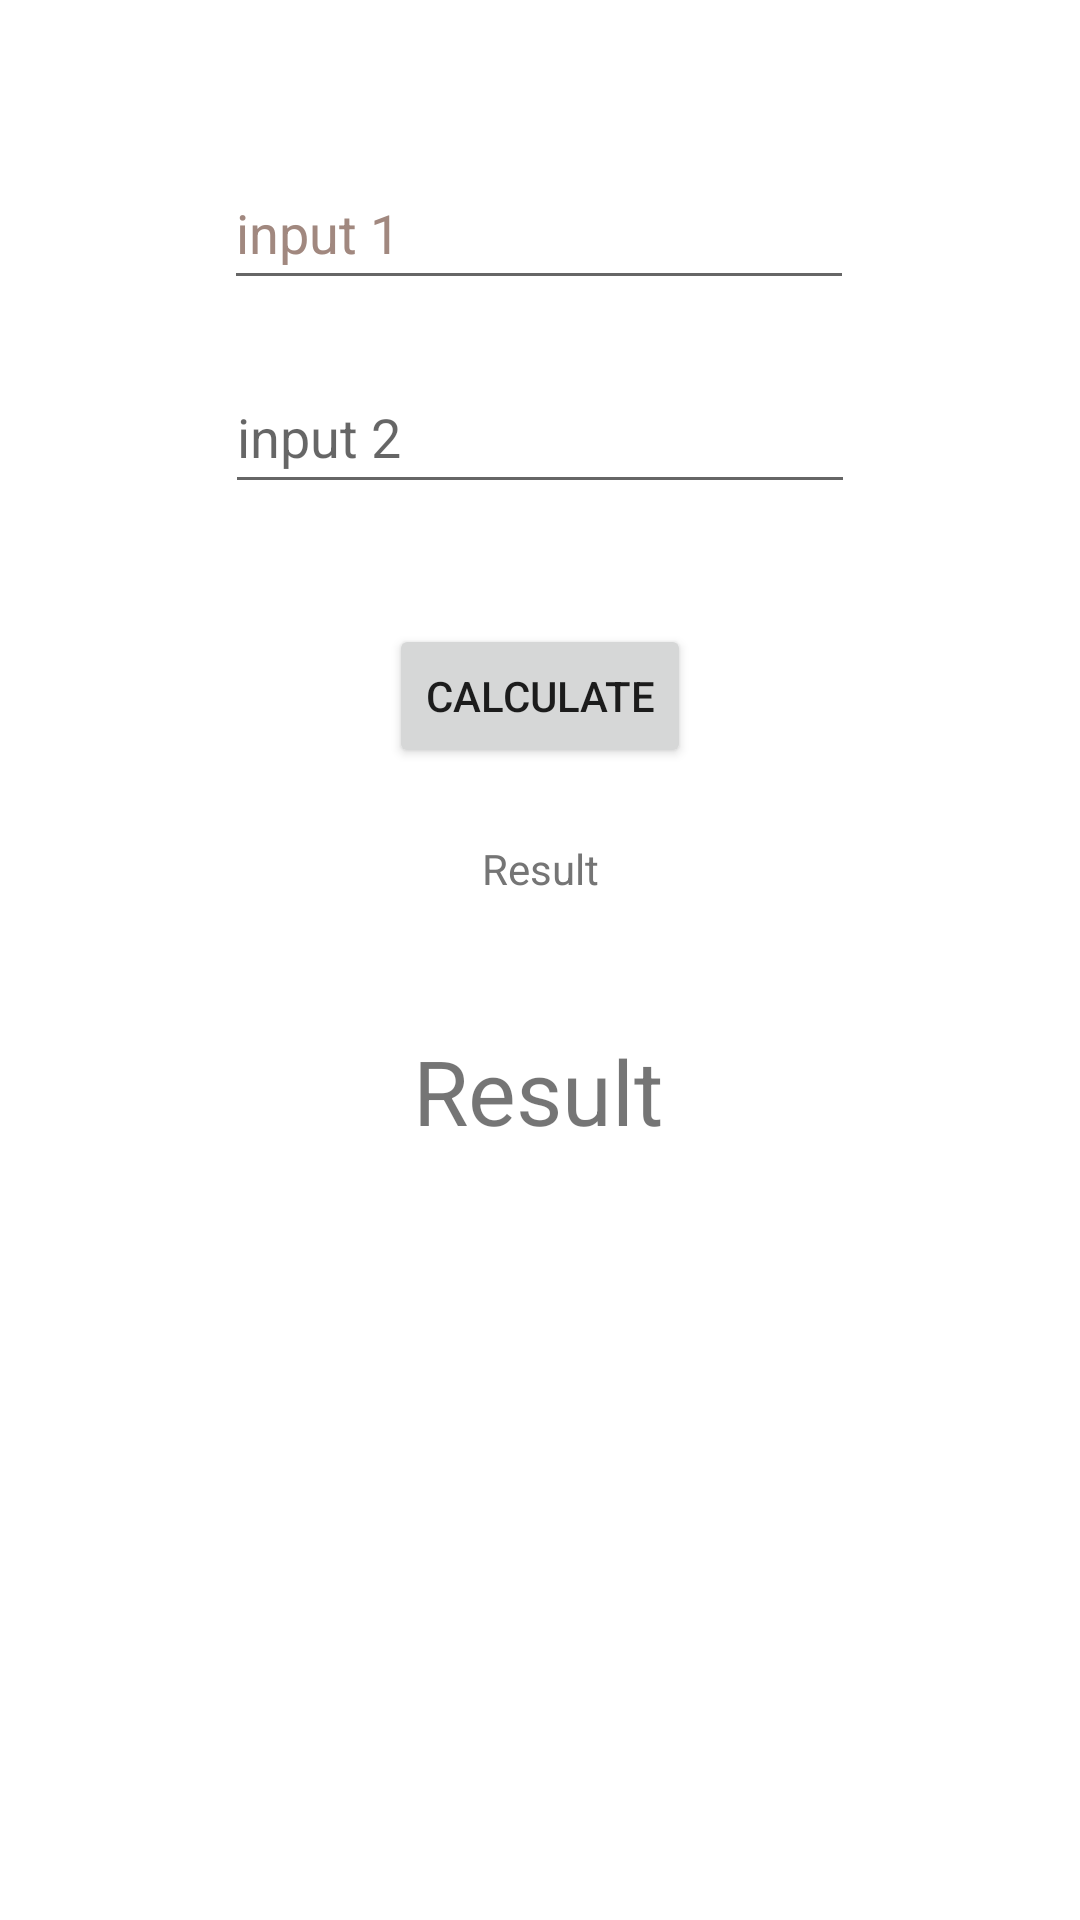

This screen was rendered from an Android layout file. Write that file and the resources it references.
<!-- AndroidManifest.xml: application theme Theme.Latihan_CH3 -->
<!-- res/layout/activity_latihan1.xml -->
<?xml version="1.0" encoding="utf-8"?>
<androidx.constraintlayout.widget.ConstraintLayout xmlns:android="http://schemas.android.com/apk/res/android"
    xmlns:app="http://schemas.android.com/apk/res-auto"
    xmlns:tools="http://schemas.android.com/tools"
    android:layout_width="match_parent"
    android:layout_height="match_parent"
    tools:context=".Latihan1Activity">

    <EditText
        android:id="@+id/input1"
        android:layout_width="wrap_content"
        android:layout_height="wrap_content"
        android:layout_marginTop="52dp"
        android:autofillHints=""
        android:ems="10"
        android:hint="@string/input_1"
        android:inputType="textPersonName"
        android:minHeight="48dp"
        android:textColorHint="#A1887F"
        app:layout_constraintEnd_toEndOf="parent"
        app:layout_constraintHorizontal_bias="0.497"
        app:layout_constraintStart_toStartOf="parent"
        app:layout_constraintTop_toTopOf="parent" />

    <EditText
        android:id="@+id/input2"
        android:layout_width="wrap_content"
        android:layout_height="wrap_content"
        android:layout_marginTop="20dp"
        android:ems="10"
        android:hint="@string/input_2"
        android:inputType="textPersonName"
        android:minHeight="48dp"
        app:layout_constraintEnd_toEndOf="parent"
        app:layout_constraintStart_toStartOf="parent"
        app:layout_constraintTop_toBottomOf="@+id/input1"
        android:autofillHints="" />

    <Button
        android:id="@+id/btn_calcu"
        android:layout_width="wrap_content"
        android:layout_height="wrap_content"
        android:layout_marginTop="40dp"
        android:text="@string/calculate"
        app:layout_constraintEnd_toEndOf="parent"
        app:layout_constraintStart_toStartOf="parent"
        app:layout_constraintTop_toBottomOf="@+id/input2" />

    <TextView
        android:id="@+id/textView3"
        android:layout_width="wrap_content"
        android:layout_height="wrap_content"
        android:layout_marginTop="24dp"
        android:text="@string/result"
        android:textColor="#757575"
        app:layout_constraintEnd_toEndOf="parent"
        app:layout_constraintStart_toStartOf="parent"
        app:layout_constraintTop_toBottomOf="@+id/btn_calcu"
        tools:ignore="TextContrastCheck" />

    <TextView
        android:id="@+id/txt_result"
        android:layout_width="wrap_content"
        android:layout_height="wrap_content"
        android:layout_marginTop="40dp"
        android:text="@string/result"
        android:textSize="30sp"
        app:layout_constraintBottom_toBottomOf="parent"
        app:layout_constraintEnd_toEndOf="parent"
        app:layout_constraintHorizontal_bias="0.498"
        app:layout_constraintStart_toStartOf="parent"
        app:layout_constraintTop_toBottomOf="@+id/textView3"
        app:layout_constraintVertical_bias="0.017" />
</androidx.constraintlayout.widget.ConstraintLayout>
<!-- resources referenced by this layout -->
<resources>
  <string name="calculate">Calculate</string>
  <string name="input_1">input 1</string>
  <string name="input_2">input 2</string>
  <string name="result">Result</string>
  <style name="Theme.Latihan_CH3" parent="Theme.MaterialComponents.DayNight.DarkActionBar">
          
          <item name="colorPrimary">@color/purple_500</item>
          <item name="colorPrimaryVariant">@color/purple_700</item>
          <item name="colorOnPrimary">@color/white</item>
          
          <item name="colorSecondary">@color/teal_200</item>
          <item name="colorSecondaryVariant">@color/teal_700</item>
          <item name="colorOnSecondary">@color/black</item>
          
          <item name="android:statusBarColor" tools:targetApi="l">?attr/colorPrimaryVariant</item>
          
      </style>
  <!-- not gathered from this repository: default colours our renderer supplied (Android Studio template values) -->
  <color name="purple_500">#FF6200EE</color>
  <color name="purple_700">#FF3700B3</color>
  <color name="teal_200">#FF03DAC5</color>
  <color name="teal_700">#FF018786</color>
  <color name="black">#FF000000</color>
  <color name="white">#FFFFFFFF</color>
</resources>
